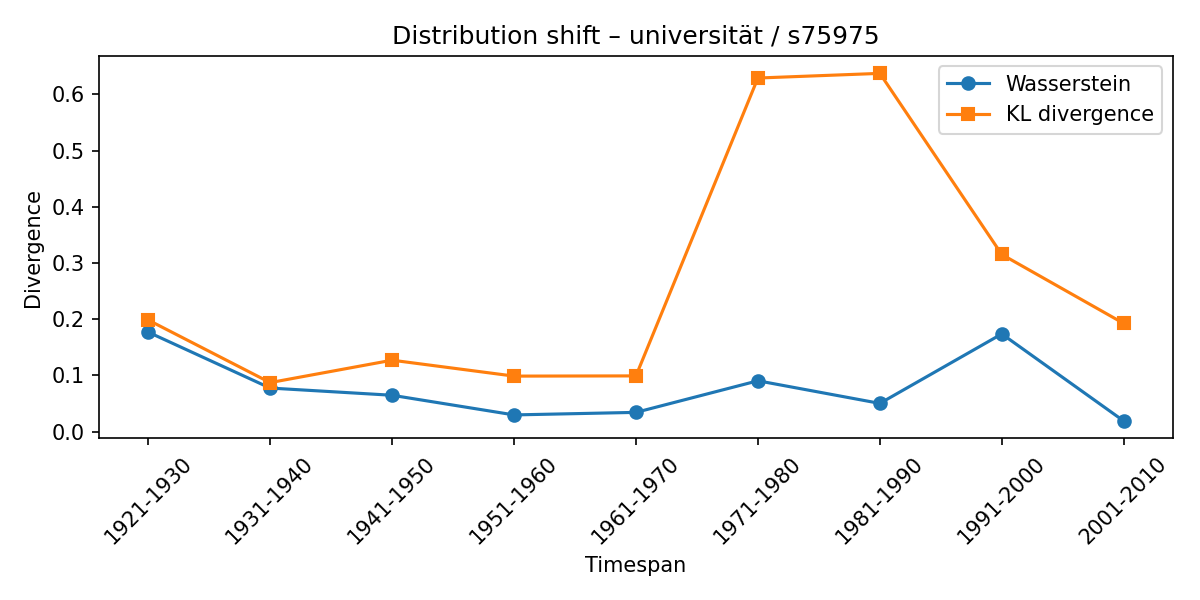

The data file committed next to this chart (first rows):
synset, lexeme, from_timespan, to_timespan, wasserstein, kl_divergence
s75975, universität, 1901-1910, 1921-1930, 0.1771, 0.1986
s75975, universität, 1921-1930, 1931-1940, 0.07763, 0.0873
s75975, universität, 1931-1940, 1941-1950, 0.06479, 0.1272
s75975, universität, 1941-1950, 1951-1960, 0.02983, 0.09886
s75975, universität, 1951-1960, 1961-1970, 0.03436, 0.09924
s75975, universität, 1961-1970, 1971-1980, 0.09056, 0.6291
s75975, universität, 1971-1980, 1981-1990, 0.05033, 0.6374
s75975, universität, 1981-1990, 1991-2000, 0.1739, 0.3152
s75975, universität, 1991-2000, 2001-2010, 0.019, 0.1926
